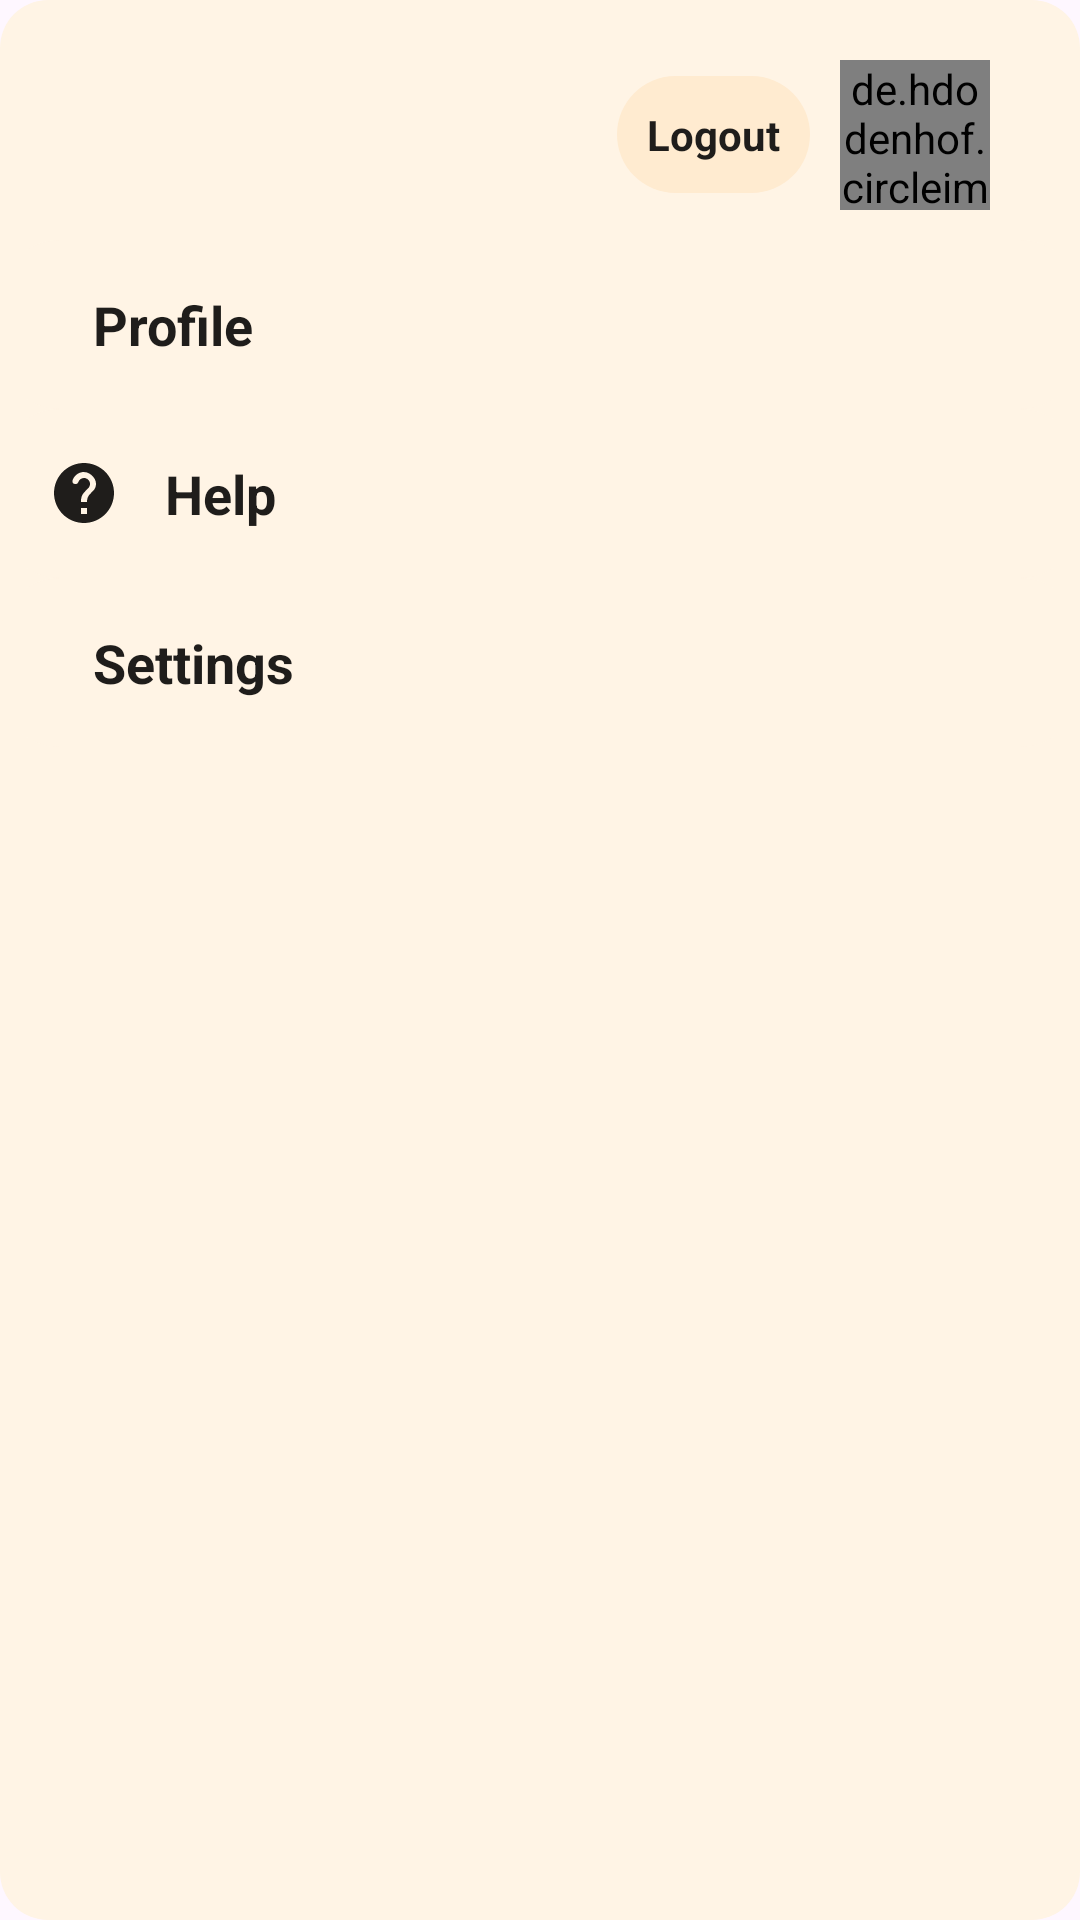

Write the Android layout XML for this screen, with the resource values it uses.
<!-- AndroidManifest.xml: application theme Theme.SmartChef -->
<!-- res/layout/bottom_sheet_profile_menu.xml -->
<?xml version="1.0" encoding="utf-8"?>
<RelativeLayout xmlns:android="http://schemas.android.com/apk/res/android"
    xmlns:app="http://schemas.android.com/apk/res-auto"
    xmlns:tools="http://schemas.android.com/tools"
    android:layout_width="match_parent"
    android:layout_height="wrap_content"
    android:id="@+id/relative_main"
    android:background="@drawable/rounded_button_background_dark">

    <LinearLayout
        android:layout_width="match_parent"
        android:layout_height="wrap_content"
        android:paddingBottom="20dp"
        android:paddingTop="10dp"
        android:orientation="vertical">

        <LinearLayout
            android:layout_width="wrap_content"
            android:layout_height="wrap_content"
            android:gravity="center_vertical"
            android:layout_gravity="end"
            android:orientation="horizontal"
            android:padding="10dp"
            android:layout_marginEnd="20dp"
            tools:ignore="RelativeOverlap">

            <TextView
                android:id="@+id/logout_btn"
                android:layout_width="wrap_content"
                android:layout_height="wrap_content"
                android:text="@string/logout"
                android:textAlignment="center"
                android:textSize="14sp"
                android:textStyle="bold"
                android:textColor="@color/mode_inverse"
                android:padding="10dp"
                android:background="@drawable/button_card_ripple"
                android:backgroundTint="@color/mode_darker"
                android:clickable="true"
                />

            <include
                android:id="@+id/profile_image"
                android:layout_width="50dp"
                android:layout_height="50dp"
                android:layout_marginStart="10dp"
                layout="@layout/profile_image"/>

        </LinearLayout>

        <LinearLayout
            android:id="@+id/layout_profile"
            android:layout_width="match_parent"
            android:layout_height="wrap_content"
            android:padding="16dp"
            android:gravity="center_vertical"
            android:clickable="true"
            android:background="@drawable/button_card_ripple"
            android:orientation="horizontal">

            <ImageView
                android:layout_width="wrap_content"
                android:layout_height="wrap_content"
                android:src="@drawable/ic_person"
                app:tint="@color/mode_inverse"
                android:contentDescription="@string/profile"/>

            <TextView
                android:layout_width="wrap_content"
                android:layout_height="wrap_content"
                android:layout_marginStart="15dp"
                android:text="@string/profile"
                android:textSize="18sp"
                android:textStyle="bold"
                android:textColor="@color/mode_inverse"
                />

        </LinearLayout>

        <LinearLayout
            android:id="@+id/layout_help"
            android:layout_width="match_parent"
            android:layout_height="wrap_content"
            android:padding="16dp"
            android:gravity="center_vertical"
            android:clickable="true"
            android:background="@drawable/button_card_ripple"
            android:orientation="horizontal">

            <ImageView
                android:layout_width="wrap_content"
                android:layout_height="wrap_content"
                android:src="@drawable/ic_round_help"
                app:tint="@color/mode_inverse"
                android:contentDescription="@string/settings"/>

            <TextView
                android:layout_width="wrap_content"
                android:layout_height="wrap_content"
                android:layout_marginStart="15dp"
                android:text="@string/help"
                android:textSize="18sp"
                android:textStyle="bold"
                android:textColor="@color/mode_inverse"
                />

        </LinearLayout>

        <LinearLayout
            android:id="@+id/layout_settings"
            android:layout_width="match_parent"
            android:layout_height="wrap_content"
            android:padding="16dp"
            android:gravity="center_vertical"
            android:clickable="true"
            android:background="@drawable/button_card_ripple"
            android:orientation="horizontal">

            <ImageView
                android:layout_width="wrap_content"
                android:layout_height="wrap_content"
                android:src="@drawable/ic_settings"
                app:tint="@color/mode_inverse"
                android:contentDescription="@string/settings"/>

            <TextView
                android:layout_width="wrap_content"
                android:layout_height="wrap_content"
                android:layout_marginStart="15dp"
                android:text="@string/settings"
                android:textSize="18sp"
                android:textStyle="bold"
                android:textColor="@color/mode_inverse"
                />

        </LinearLayout>

    </LinearLayout>
</RelativeLayout>
<!-- res/layout/profile_image.xml (included above) -->
<?xml version="1.0" encoding="utf-8"?>
<de.hdodenhof.circleimageview.CircleImageView xmlns:app="http://schemas.android.com/apk/res-auto"
    xmlns:android="http://schemas.android.com/apk/res/android"
    android:id="@+id/profile_image"
    android:layout_width="match_parent"
    android:layout_height="match_parent"
    android:src="@drawable/ic_account"
    app:civ_border_width="2dp"
    app:civ_border_color="#43FFFFFF" />
<!-- resources referenced by this layout -->
<resources>
  <color name="mode_darker">#FFEBD0</color>
  <color name="mode_inverse">#1F1D1B</color>
  <!-- drawable button_card_ripple (drawable) -->
  <?xml version="1.0" encoding="UTF-8"?>
  <ripple xmlns:android="http://schemas.android.com/apk/res/android"
      android:color="@color/ripple_effect">
  <item>
          <shape android:shape="rectangle">
              <solid android:color="@color/mode"/>
              <corners android:radius="20dp"/>
          </shape>
      </item>
  
  </ripple>
  <!-- drawable ic_account (drawable) -->
  <vector xmlns:android="http://schemas.android.com/apk/res/android" android:height="128dp" android:tint="@color/mode_inverse" android:viewportHeight="24" android:viewportWidth="24" android:width="128dp">
        
      <path android:fillColor="@android:color/white" android:pathData="M12,2C6.48,2 2,6.48 2,12s4.48,10 10,10s10,-4.48 10,-10S17.52,2 12,2zM12,6c1.93,0 3.5,1.57 3.5,3.5S13.93,13 12,13s-3.5,-1.57 -3.5,-3.5S10.07,6 12,6zM12,20c-2.03,0 -4.43,-0.82 -6.14,-2.88C7.55,15.8 9.68,15 12,15s4.45,0.8 6.14,2.12C16.43,19.18 14.03,20 12,20z"/>
      
  </vector>
  <!-- drawable ic_round_help (drawable) -->
  <vector xmlns:android="http://schemas.android.com/apk/res/android" android:autoMirrored="true" android:height="24dp" android:tint="#000000" android:viewportHeight="24" android:viewportWidth="24" android:width="24dp">
        
      <path android:fillColor="@android:color/white" android:pathData="M12,2C6.48,2 2,6.48 2,12s4.48,10 10,10 10,-4.48 10,-10S17.52,2 12,2zM13,19h-2v-2h2v2zM15.07,11.25l-0.9,0.92c-0.5,0.51 -0.86,0.97 -1.04,1.69 -0.08,0.32 -0.13,0.68 -0.13,1.14h-2v-0.5c0,-0.46 0.08,-0.9 0.22,-1.31 0.2,-0.58 0.53,-1.1 0.95,-1.52l1.24,-1.26c0.46,-0.44 0.68,-1.1 0.55,-1.8 -0.13,-0.72 -0.69,-1.33 -1.39,-1.53 -1.11,-0.31 -2.14,0.32 -2.47,1.27 -0.12,0.37 -0.43,0.65 -0.82,0.65h-0.3C8.4,9 8,8.44 8.16,7.88c0.43,-1.47 1.68,-2.59 3.23,-2.83 1.52,-0.24 2.97,0.55 3.87,1.8 1.18,1.63 0.83,3.38 -0.19,4.4z"/>
      
  </vector>
  <!-- drawable rounded_button_background_dark (drawable) -->
  <?xml version="1.0" encoding="utf-8"?>
  <shape xmlns:android="http://schemas.android.com/apk/res/android">
      <solid android:color="@color/mode" />
      <corners android:radius="16dp" />
  </shape>
  <string name="help">Help</string>
  <string name="logout">Logout</string>
  <string name="profile">Profile</string>
  <string name="settings">Settings</string>
  <style name="Theme.SmartChef" parent="Base.Theme.SmartChef" />
  <color name="ripple_effect">#31000000</color>
  <color name="mode">#FFF4E5</color>
  <style name="Base.Theme.SmartChef" parent="Theme.Material3.DayNight.NoActionBar">
          
          
      </style>
</resources>
